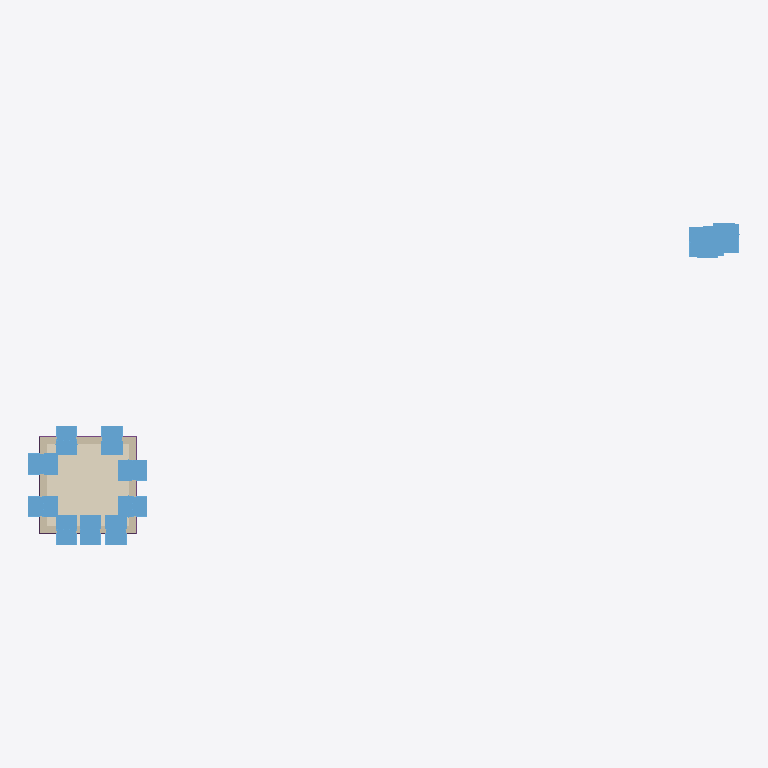
Plan cut of the same IFC building model at storey 'My Storey' (level 0.00 m, cut at 1.40 m), seen from above with north up, elements coloured by IFC class: 14 windows (light blue), 4 walls (beige), 4 footings (purple), 1 covering (cream). Cut surfaces are drawn darker.
Extent 33.2 m × 15.0 m × 4.0 m (x, y, z). Storeys (3): My Storey at 0.00 m; 0 at 0.00 m; 1 at 3.00 m. Elements (43): 14 IfcWindow, 9 IfcCovering, 8 IfcWall, 6 IfcStructuralSurfaceMember, 4 IfcFooting, 1 IfcRoof, 1 IfcSlab.

HEADER;
FILE_DESCRIPTION(('ViewDefinition[DesignTransferView]'),'2;1');
FILE_NAME('add_five_new_elements.ifc','2026-01-03T21:42:26+00:00',(''),(''),'IfcOpenShell 0.0.0','Bonsai 0.0.0','');
FILE_SCHEMA(('IFC4'));
ENDSEC;
DATA;
#1=IFCPROJECT('3JXUqZgN9CD815Q82TjEGn',$,'My Project',$,$,$,$,(#14,#26),#9);
#31=IFCSITE('3PvNfNnr1C9fXtlchV8mK1',$,'My Site',$,$,#54,$,$,$,$,$,$,$,$);
#74=IFCSITE('3EsvMadinDrQMWD$TLT6g_',$,'Cube',$,$,$,$,$,$,$,$,$,$,$);
#37=IFCBUILDING('2huMD7uiLDqBYhSvFp4tRg',$,'My Building',$,$,#60,$,$,$,$,$,$);
#75=IFCBUILDING('0FxqB6DIb35x_rlwK80b$A',$,'Cube',$,$,#86,#2801,$,$,$,$,$);
#43=IFCBUILDINGSTOREY('3ABC7A9vv8Su0Ak_d_Irja',$,'My Storey',$,$,#66,$,$,$,$);
#90=IFCBUILDINGSTOREY('0JJlU6Ljf4RBHWfL9L7yug',$,'0','Storey 0',$,#96,$,'Storey 0',.ELEMENT.,0.0);
#97=IFCBUILDINGSTOREY('3DRlbS$9f6Yx63eZSGQs2I',$,'1','Storey 1',$,#102,$,'Storey 1',.ELEMENT.,3.0);
#2297=IFCCOVERING('2QXm5zLfD4bRnvz6fe48t9',$,'living-floor/0',$,$,#2747,#2338,$,$);
#3099=IFCWINDOW('1pNnk0SLD1GwE5ks3Pn1Yy',$,'Window',$,$,#3161,#3107,$,$,$,$,$,$);
#2895=IFCWINDOW('0EEI41dATFMhWj2_3xmXKD',$,'Window',$,$,#2972,#2903,$,$,$,$,$,$);
#3036=IFCWINDOW('1IwnYuPBX7Rw3RyJZ0TELV',$,'Window',$,$,#3098,#3044,$,$,$,$,$,$);
#585=IFCWINDOW('1Nbi5htLn68uf2di$Kbm1$',$,'living outside window',$,$,#2757,#608,$,1.82,0.91,$,$,$);
#2817=IFCWINDOW('3ub$FMAZnF3euxX28gTXES',$,'Window',$,$,#2894,#2825,$,$,$,$,$,$);
#3246=IFCWINDOW('1I6Q5_x_T3Eh8O8PaVrycV',$,'Window',$,$,#3386,#3254,$,$,$,$,$,$);
#748=IFCWINDOW('0XYqCHuXD6sBOs_HSKhCcK',$,'living outside window',$,$,#2762,#771,$,1.82,0.91,$,$,$);
#3162=IFCWINDOW('2WDVo8ccj2yvFnrivmOOlm',$,'Window',$,$,#3376,#3170,$,$,$,$,$,$);
#992=IFCWINDOW('3zznb4ZWf69h6sk5GQqvjO',$,'living outside window',$,$,#2772,#1015,$,1.82,0.91,$,$,$);
#1322=IFCWINDOW('1V79qJ3pr73vzp0INlGHOk',$,'living outside window',$,$,#2787,#1345,$,1.82,0.91,$,$,$);
#2973=IFCWINDOW('3uSWAupX54QO$VS7FgN4ZT',$,'Window',$,$,#3035,#2981,$,$,$,$,$,$);
#1154=IFCWALL('1V_xf2yvDFqwl55jaQIXRl',$,'exterior',$,$,#1240,#1234,$,$);
#910=IFCWALL('2dv9Kt7fL8ZfAWWGk2hBLk',$,'exterior',$,$,#991,#985,$,$);
#115=IFCWALL('3A0$oUp6P7ZRiJKAAfXwRO',$,'exterior',$,$,#237,#231,$,$);
#666=IFCWALL('0ApbjlpxnAlvggqADIl4zw',$,'exterior',$,$,#747,#741,$,$);
#3288=IFCWINDOW('1g1RKF1bPEi8ae_PRwDPEF',$,'Window',$,$,#3391,#3296,$,$,$,$,$,$);
#3204=IFCWINDOW('3Jijdu6bHEfg3EP2L4Xnwq',$,'Window',$,$,#3381,#3212,$,$,$,$,$,$);
#2124=IFCFOOTING('154Jdh9Gb9OA$b4mnrGAaR',$,'ground beam',$,$,#2250,#2149,$,$);
#2177=IFCFOOTING('1sGb1I10n3euRuZk3GPGEb',$,'ground beam',$,$,#2255,#2203,$,$);
#2017=IFCFOOTING('21mQO6acvBgQIhhv8O20zd',$,'ground beam',$,$,#2240,#2043,$,$);
#2071=IFCFOOTING('1m9kY7wn52DPqVhjs76ULf',$,'ground beam',$,$,#2245,#2096,$,$);
#3330=IFCWINDOW('0iy4A6xR1D6O4j2FRI7dvN',$,'Window',$,$,#3396,#3338,$,$,$,$,$,$);
ENDSEC;